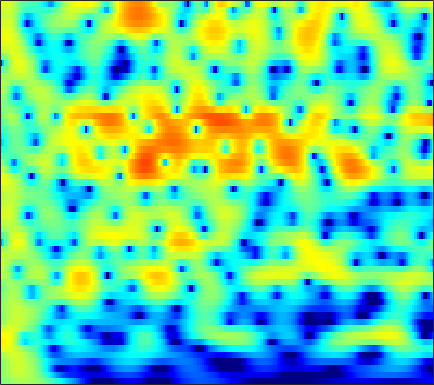

Data behind this chart, as committed beside it:
-0.72657, -0.31451, 0.17983, 0.60989, 0.8917, 1.2131, 1.4727, 1.6272, 1.7776, 1.8679, 1.8955, 1.8767, 1.7979, 1.6592, 1.5158, 1.2736, 0.97445, 0.71199, 0.31265, -0.14037, -0.64579, -1.0586, -1.6486, -2.2831
-0.07901, 0.4469, 1.068, 1.597, 1.933, 2.3, 2.573, 2.716, 2.825, 2.838, 2.754, 2.627, 2.37, 2.013, 1.677, 1.138, 0.4906, -0.06683, -0.9097, -1.868, -2.943, -3.827, -5.105, -6.487
-0.2029, 0.4646, 1.245, 1.903, 2.314, 2.753, 3.066, 3.22, 3.316, 3.289, 3.139, 2.942, 2.571, 2.07, 1.608, 0.8733, -0.003377, -0.7606, -1.91, -3.236, -4.763, -6.06, -8.026, -10.32
-0.4747, 0.3482, 1.276, 2.02, 2.466, 2.917, 3.212, 3.337, 3.376, 3.276, 3.039, 2.775, 2.311, 1.722, 1.199, 0.4, -0.5111, -1.263, -2.345, -3.5, -4.706, -5.622, -6.827, -7.962
1.325, 1.937, 2.594, 3.081, 3.337, 3.542, 3.6, 3.553, 3.375, 3.074, 2.654, 2.265, 1.649, 0.9188, 0.2945, -0.6477, -1.72, -2.617, -3.94, -5.416, -7.041, -8.335, -10.07, -11.66
4.042, 4.236, 4.365, 4.343, 4.223, 3.925, 3.479, 3.065, 2.424, 1.724, 0.9999, 0.4646, -0.2294, -0.9072, -1.417, -2.152, -2.998, -3.738, -4.909, -6.344, -8.131, -9.758, -12.41, -15.59
5.985, 5.979, 5.786, 5.353, 4.844, 3.894, 2.579, 1.315, -0.7825, -3.349, -5.993, -7.264, -7.125, -5.899, -5.039, -4.294, -3.99, -4.016, -4.314, -4.833, -5.45, -5.919, -6.463, -6.808
5.363, 5.579, 5.631, 5.397, 5.019, 4.216, 3.029, 1.871, -0.04238, -2.248, -4.289, -5.139, -5.051, -4.334, -3.866, -3.614, -3.844, -4.344, -5.431, -6.915, -8.64, -9.825, -10.57, -9.993
2.175, 2.88, 3.549, 3.929, 4.036, 3.969, 3.693, 3.37, 2.83, 2.214, 1.575, 1.108, 0.4881, -0.1546, -0.6986, -1.573, -2.677, -3.71, -5.427, -7.598, -10.22, -12.17, -13.43, -12.23
-0.02784, 0.8366, 1.764, 2.45, 2.817, 3.128, 3.261, 3.259, 3.136, 2.895, 2.553, 2.233, 1.728, 1.134, 0.6238, -0.1396, -1.003, -1.706, -2.708, -3.733, -4.712, -5.366, -6.089, -6.605
-0.4027, 0.3589, 1.223, 1.908, 2.307, 2.704, 2.948, 3.04, 3.048, 2.938, 2.723, 2.498, 2.115, 1.654, 1.258, 0.6663, -0.00134, -0.5442, -1.336, -2.202, -3.15, -3.923, -5.056, -6.339
-0.1406, 0.5267, 1.275, 1.875, 2.231, 2.579, 2.781, 2.841, 2.811, 2.671, 2.435, 2.205, 1.853, 1.457, 1.143, 0.7055, 0.2352, -0.1352, -0.6815, -1.304, -2.054, -2.719, -3.805, -5.188
-0.09969, 0.5292, 1.239, 1.796, 2.101, 2.35, 2.413, 2.338, 2.089, 1.679, 1.136, 0.6804, 0.06198, -0.4898, -0.8043, -1.052, -1.108, -1.076, -0.991, -0.943, -0.9811, -1.081, -1.311, -1.651
-0.9571, -0.1444, 0.7495, 1.412, 1.742, 1.937, 1.86, 1.622, 1.033, 0.1009, -1.227, -2.522, -4.694, -7.164, -8.541, -8.246, -6.212, -4.627, -2.889, -1.615, -0.7035, -0.2049, 0.2635, 0.6
-2.271, -1.063, 0.1379, 0.9225, 1.269, 1.459, 1.372, 1.126, 0.5436, -0.3495, -1.62, -2.889, -5.039, -7.561, -8.984, -8.479, -6.15, -4.433, -2.601, -1.311, -0.4405, -0.01413, 0.3552, 0.5944
-0.5215, 0.2217, 0.8655, 1.133, 1.147, 1.009, 0.7352, 0.4964, 0.2056, -0.03789, -0.2446, -0.379, -0.5308, -0.6197, -0.5878, -0.3964, -0.07304, 0.1854, 0.4589, 0.5528, 0.3699, 0.02572, -0.739, -1.863
2.327, 2.218, 1.76, 0.9464, 0.0706, -1.487, -3.34, -4.512, -4.89, -3.751, -2.101, -0.9683, 0.2359, 1.132, 1.629, 2.086, 2.349, 2.414, 2.306, 1.948, 1.276, 0.5283, -0.8939, -3.018
3.075, 2.604, 1.719, 0.4709, -0.8312, -3.204, -6.5, -9.414, -10.4, -6.936, -3.796, -2.08, -0.4362, 0.6877, 1.263, 1.75, 1.955, 1.964, 1.793, 1.437, 0.9158, 0.4333, -0.2836, -0.9861
3.114, 2.804, 2.305, 1.664, 1.127, 0.4029, -0.2607, -0.6166, -0.7902, -0.6244, -0.2309, 0.1128, 0.5268, 0.8265, 0.9441, 0.9669, 0.8258, 0.6145, 0.2094, -0.3264, -0.9519, -1.463, -2.153, -2.745
2.697, 2.646, 2.577, 2.507, 2.475, 2.408, 2.319, 2.254, 2.155, 2.039, 1.888, 1.74, 1.478, 1.116, 0.7762, 0.2451, -0.3633, -0.8778, -1.631, -2.506, -3.533, -4.431, -5.858, -7.567
0.5049, 0.7904, 1.43, 2.205, 2.732, 3.296, 3.684, 3.843, 3.865, 3.681, 3.278, 2.833, 2.048, 1.044, 0.1876, -1.061, -2.298, -3.103, -3.973, -4.644, -5.366, -6.106, -7.611, -10.02
-10.62, -6.507, -2.101, 0.7992, 2.297, 3.69, 4.559, 4.907, 5.043, 4.819, 4.239, 3.554, 2.271, 0.4986, -1.252, -4.382, -8.687, -12.15, -11.95, -8.585, -6.383, -5.46, -4.864, -4.798
-3.624, -2.629, -0.7405, 1.048, 2.109, 3.166, 3.808, 4.045, 4.067, 3.765, 3.163, 2.506, 1.352, -0.1563, -1.531, -3.691, -5.967, -7.19, -7.281, -5.986, -4.513, -3.607, -2.721, -2.157
0.6071, 0.9562, 1.489, 1.971, 2.27, 2.526, 2.571, 2.475, 2.153, 1.646, 0.9907, 0.4433, -0.328, -1.084, -1.605, -2.174, -2.563, -2.701, -2.663, -2.41, -2.038, -1.734, -1.383, -1.129
2.31, 2.551, 2.776, 2.845, 2.803, 2.563, 2.101, 1.6, 0.7128, -0.3836, -1.613, -2.511, -3.448, -3.847, -3.787, -3.346, -2.728, -2.246, -1.641, -1.117, -0.6908, -0.4464, -0.2337, -0.1646
3.295, 3.558, 3.726, 3.7, 3.519, 3.043, 2.265, 1.432, -0.06208, -2.148, -5.129, -8.327, -14.77, -15.33, -10.56, -6.455, -3.898, -2.558, -1.267, -0.3841, 0.1873, 0.4429, 0.5895, 0.5275
2.871, 3.259, 3.565, 3.628, 3.501, 3.114, 2.444, 1.752, 0.55, -0.9868, -2.82, -4.272, -5.811, -6.066, -5.383, -3.952, -2.561, -1.688, -0.7836, -0.165, 0.1887, 0.2996, 0.2483, -0.01536
1.842, 2.346, 2.795, 2.981, 2.983, 2.795, 2.417, 2.027, 1.385, 0.6603, -0.06886, -0.564, -1.068, -1.339, -1.372, -1.251, -1.017, -0.826, -0.6179, -0.506, -0.523, -0.6356, -0.9351, -1.413
1.84, 2.289, 2.688, 2.869, 2.89, 2.76, 2.494, 2.212, 1.765, 1.265, 0.756, 0.3972, -0.02031, -0.3471, -0.5113, -0.655, -0.7264, -0.7644, -0.8333, -0.9593, -1.196, -1.465, -1.966, -2.642
3.05, 3.288, 3.437, 3.44, 3.334, 3.081, 2.704, 2.349, 1.799, 1.169, 0.4974, -0.003407, -0.6201, -1.105, -1.341, -1.474, -1.445, -1.361, -1.247, -1.243, -1.423, -1.718, -2.346, -3.276
4.613, 4.562, 4.38, 4.079, 3.777, 3.304, 2.724, 2.231, 1.443, 0.4938, -0.6789, -1.719, -3.264, -4.685, -5.292, -5.002, -3.849, -2.868, -1.771, -1.063, -0.7692, -0.8324, -1.312, -2.273
4.939, 4.574, 3.973, 3.218, 2.638, 1.848, 1.17, 0.707, 0.09236, -0.7015, -1.914, -3.293, -6.187, -11.58, -19.73, -12.7, -6.259, -3.552, -1.256, 0.1253, 0.854, 1.056, 0.9097, 0.3636
2.994, 2.356, 1.107, -0.6308, -2.252, -4.506, -5.61, -5.169, -3.776, -2.658, -2.058, -1.963, -2.135, -2.325, -2.318, -1.723, -0.6321, 0.2741, 1.337, 2.118, 2.553, 2.639, 2.458, 1.964
0.3909, -0.07192, -1.295, -3.301, -5.62, -9.948, -12.64, -9.788, -5.71, -3.091, -1.421, -0.5542, 0.2317, 0.811, 1.193, 1.704, 2.221, 2.593, 3.031, 3.335, 3.435, 3.331, 2.926, 2.138
-2.134, -2.018, -2, -2.322, -2.538, -2.873, -2.861, -2.57, -1.893, -1.142, -0.4639, -0.05356, 0.3718, 0.6766, 0.9221, 1.227, 1.558, 1.834, 2.219, 2.543, 2.737, 2.765, 2.556, 2.02
-5.451, -4.511, -3.409, -2.545, -2.065, -1.569, -1.226, -1.007, -0.8382, -0.7691, -0.8678, -1.066, -1.447, -1.926, -2.296, -2.588, -2.423, -1.957, -1.043, -0.03567, 0.8713, 1.418, 1.922, 2.178
-8.873, -6.578, -4.495, -2.984, -2.233, -1.447, -0.9862, -0.8326, -0.8672, -1.178, -1.812, -2.534, -3.964, -6.08, -8.453, -12.81, -14.3, -10.69, -6.354, -3.304, -1.144, 0.06244, 1.284, 2.17
-6.342, -5.14, -3.769, -2.625, -1.945, -1.325, -0.9734, -0.9078, -1.03, -1.445, -2.139, -2.849, -4.118, -5.785, -7.172, -8.964, -9.185, -7.907, -5.512, -3.259, -1.46, -0.3669, 0.8191, 1.76
-4.023, -3.319, -2.372, -1.572, -1.061, -0.6647, -0.5169, -0.5599, -0.8325, -1.299, -1.906, -2.412, -3.023, -3.511, -3.723, -3.708, -3.338, -2.864, -2.045, -1.194, -0.4232, 0.0526, 0.5724, 0.9733
-3.443, -2.124, -0.6922, 0.2133, 0.6997, 0.9814, 0.9076, 0.6342, -0.05922, -1.049, -2.244, -3.141, -3.978, -3.975, -3.502, -2.415, -1.288, -0.527, 0.2991, 0.8269, 1.014, 0.9067, 0.3791, -0.5403
-2.293, -0.7206, 0.7703, 1.645, 1.971, 2.082, 1.76, 1.245, 0.1077, -1.68, -4.489, -7.854, -17.13, -14.9, -8.206, -3.573, -0.8564, 0.5288, 1.721, 2.295, 2.295, 1.868, 0.639, -1.698
-0.6382, -0.2032, 0.1758, 0.3641, 0.2948, 0.02602, -0.4332, -0.9122, -1.675, -2.631, -3.78, -4.634, -5.33, -4.892, -3.88, -2.187, -0.6239, 0.3172, 1.22, 1.723, 1.827, 1.658, 1.166, 0.4561
0.3798, 0.1397, -0.3748, -1.101, -1.738, -2.705, -3.557, -3.966, -4.127, -3.893, -3.425, -2.989, -2.347, -1.614, -0.9962, -0.183, 0.5952, 1.087, 1.583, 1.887, 1.985, 1.948, 1.757, 1.483
1.66, 1.003, -0.1508, -1.81, -3.467, -6.446, -10.56, -13.02, -10.73, -6.934, -4.177, -2.659, -1.113, 0.04003, 0.7395, 1.477, 2.027, 2.33, 2.591, 2.686, 2.635, 2.504, 2.211, 1.798
2.637, 1.992, 0.8826, -0.5594, -1.942, -4.205, -6.636, -7.676, -6.703, -4.389, -2.259, -0.9813, 0.3378, 1.297, 1.803, 2.281, 2.54, 2.621, 2.603, 2.45, 2.178, 1.888, 1.404, 0.7692
2.461, 2.152, 1.661, 1.116, 0.6997, 0.167, -0.2108, -0.3115, -0.1704, 0.2371, 0.761, 1.138, 1.542, 1.79, 1.849, 1.772, 1.536, 1.268, 0.8229, 0.3292, -0.1895, -0.5775, -1.124, -1.75
1.154, 1.204, 1.389, 1.617, 1.795, 2.028, 2.233, 2.366, 2.523, 2.632, 2.66, 2.608, 2.407, 2.017, 1.605, 0.8484, -0.1165, -0.9652, -2.192, -3.371, -4.262, -4.633, -4.807, -4.805
-2.969, -2.192, -0.6588, 0.8402, 1.779, 2.771, 3.474, 3.828, 4.101, 4.152, 3.99, 3.728, 3.176, 2.366, 1.562, 0.1943, -1.623, -3.351, -6.356, -10.44, -14.59, -14.14, -10.66, -8.08
-16.08, -8.127, -2.98, 0.03274, 1.558, 2.993, 3.914, 4.335, 4.599, 4.57, 4.273, 3.876, 3.133, 2.143, 1.216, -0.2647, -2.088, -3.705, -6.281, -9.229, -11.48, -11.4, -9.595, -7.689
-1.416, -0.772, 0.4864, 1.762, 2.572, 3.391, 3.907, 4.098, 4.09, 3.812, 3.281, 2.729, 1.796, 0.6815, -0.244, -1.565, -2.891, -3.854, -4.969, -5.834, -6.281, -6.366, -6.182, -5.808
2.617, 2.868, 3.25, 3.627, 3.862, 4.03, 4.012, 3.861, 3.464, 2.825, 1.942, 1.127, -0.1701, -1.684, -2.924, -4.612, -6.115, -6.922, -7.371, -7.202, -6.723, -6.3, -5.759, -5.364
4.198, 4.408, 4.59, 4.652, 4.605, 4.407, 4.02, 3.593, 2.846, 1.879, 0.6723, -0.4115, -2.128, -4.262, -6.26, -9.736, -14.72, -18.8, -16.21, -11.62, -8.711, -7.206, -5.847, -5.063
4.474, 4.703, 4.855, 4.801, 4.615, 4.188, 3.539, 2.903, 1.862, 0.6295, -0.7611, -1.895, -3.505, -5.276, -6.715, -8.855, -11, -11.94, -11.21, -9.088, -7.027, -5.748, -4.486, -3.659
3.89, 4.214, 4.43, 4.371, 4.138, 3.544, 2.635, 1.741, 0.2707, -1.488, -3.405, -4.782, -6.22, -6.962, -7.137, -7.027, -6.711, -6.301, -5.59, -4.67, -3.685, -2.987, -2.158, -1.499
2.796, 3.354, 3.747, 3.766, 3.538, 2.878, 1.791, 0.6679, -1.328, -4.061, -7.935, -12.15, -19.46, -14.87, -11.13, -8.026, -6.02, -4.914, -3.729, -2.775, -1.921, -1.363, -0.6883, -0.1114
2.005, 2.696, 3.206, 3.288, 3.086, 2.505, 1.547, 0.5824, -1.067, -3.131, -5.56, -7.386, -8.993, -8.696, -7.683, -6.148, -4.812, -4.024, -3.159, -2.483, -1.929, -1.545, -1.056, -0.5527
2.526, 2.994, 3.342, 3.358, 3.162, 2.65, 1.887, 1.165, 0.09271, -1.052, -2.14, -2.828, -3.49, -3.788, -3.796, -3.653, -3.472, -3.357, -3.311, -3.34, -3.476, -3.55, -3.522, -3.177
3.777, 4.046, 4.175, 4.038, 3.753, 3.109, 2.224, 1.442, 0.348, -0.6739, -1.493, -1.944, -2.325, -2.546, -2.641, -2.792, -3.06, -3.357, -3.99, -4.957, -6.305, -7.652, -9.595, -10.4
